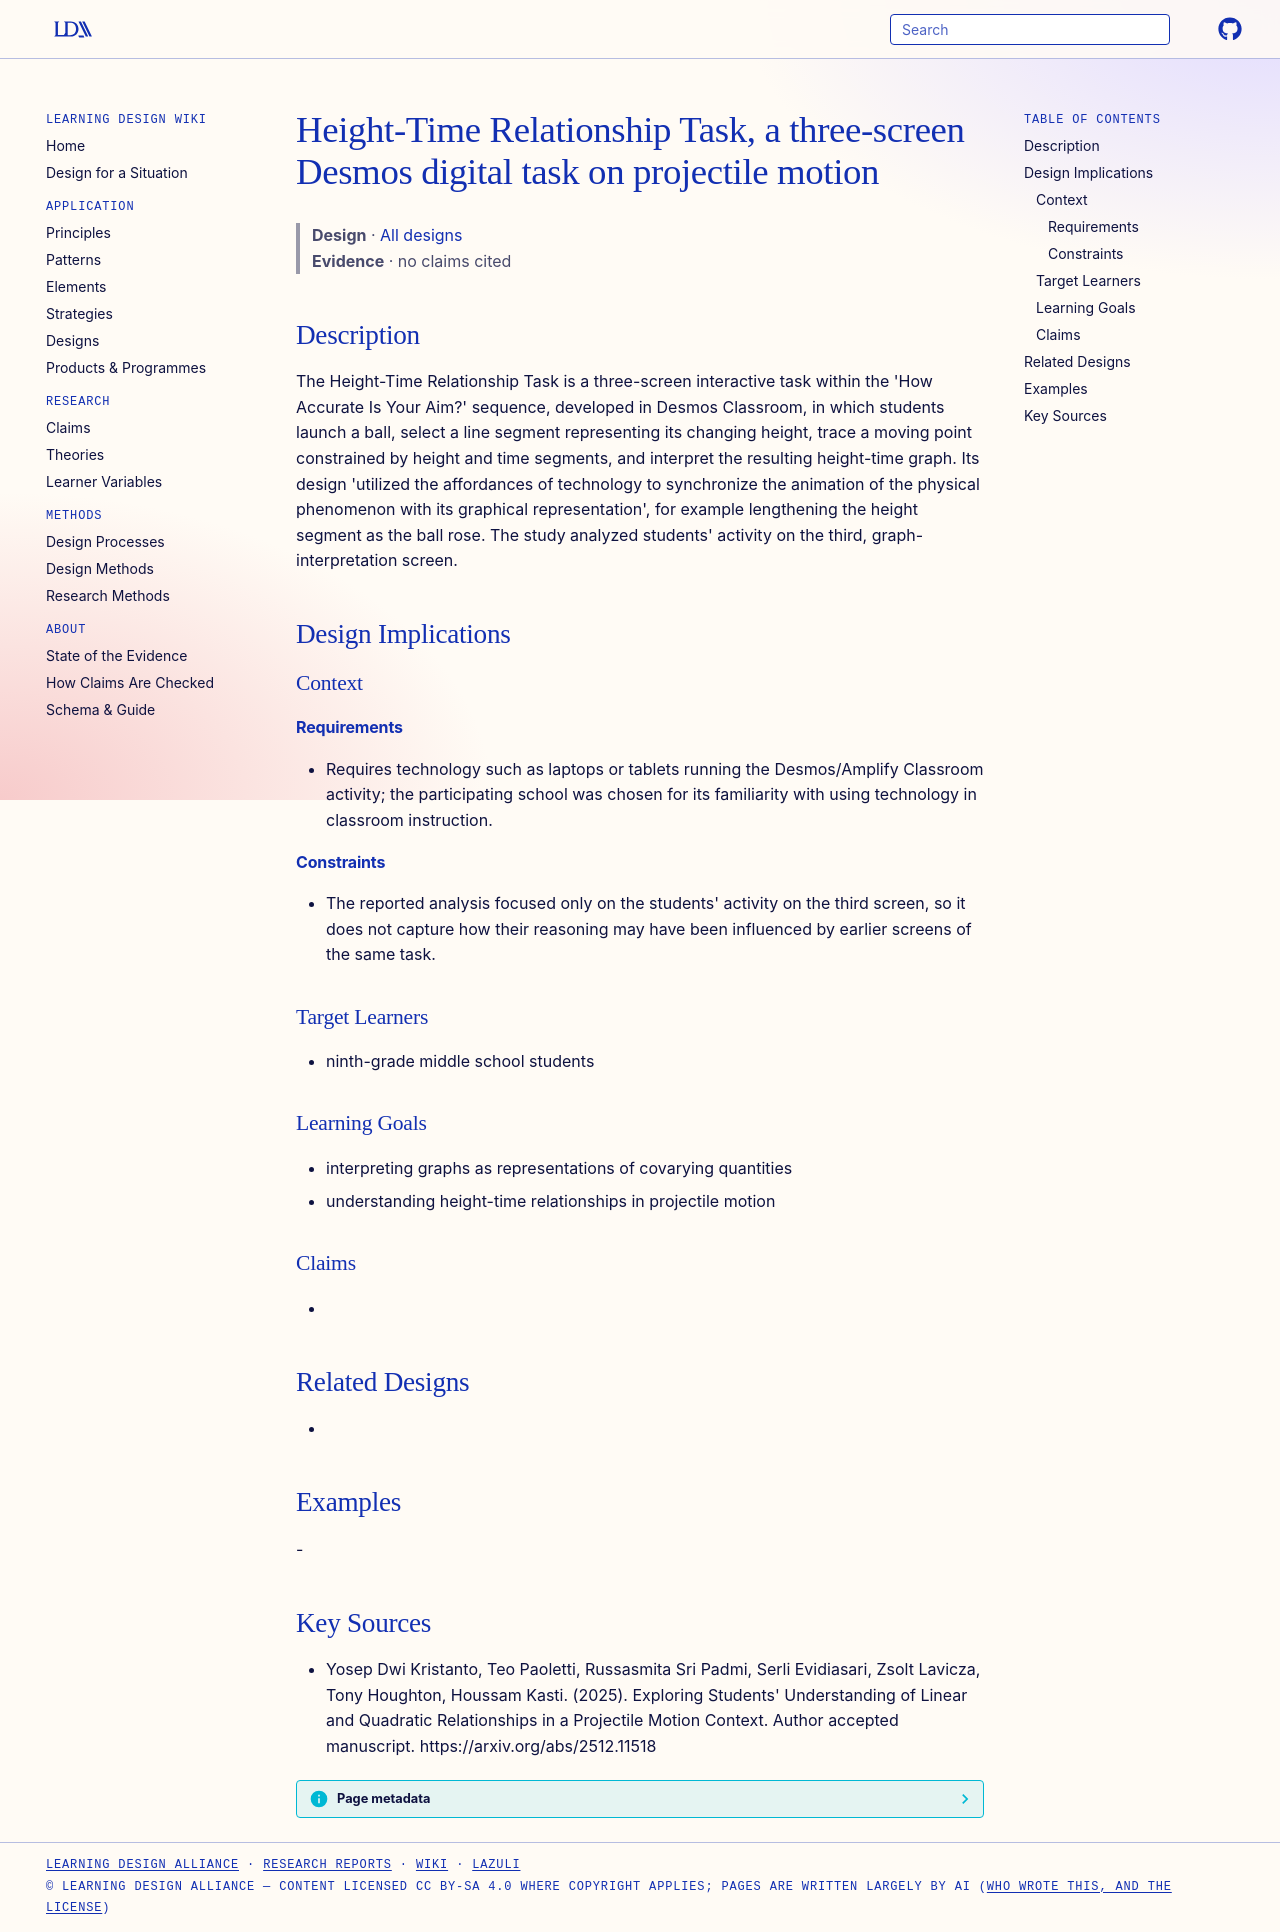

repository: Learning-Design-Alliance/learning-wiki · page: designs/height-time-relationship-task-desmos/index.html · generator: mkdocs

---
type: design
id: height-time-relationship-task-desmos
title: Height-Time Relationship Task, a three-screen Desmos digital task on projectile motion
description: "The Height-Time Relationship Task is a three-screen interactive task within the 'How Accurate Is Your Aim?' sequence, developed in Desmos Classroom, in which students launch a ball, select a line segment representing..."
status: review
generated:
  by: "process:settle-candidates"
  at: 2026-11-21
sources:
  - id: yosep-dwi-kristanto-2025
    resource: "https://arxiv.org/abs/2512.11518"
    title: "Yosep Dwi Kristanto, Teo Paoletti, Russasmita Sri Padmi, Serli Evidiasari, Zsolt Lavicza, Tony Houghton, Houssam Kasti. (2025). Exploring Students' Understanding of Linear and Quadratic Relationships in a Projectile Motion Context. Author accepted manuscript. https://arxiv.org/abs/2512.11518"
    author: Yosep Dwi Kristanto, Teo Paoletti, Russasmita Sri Padmi, Serli Evidiasari, Zsolt Lavicza, Tony Houghton, Houssam Kasti
---

# Height-Time Relationship Task, a three-screen Desmos digital task on projectile motion

> **Design** · [All designs](index.md)
> **Evidence** · no claims cited

## Description
The Height-Time Relationship Task is a three-screen interactive task within the 'How Accurate Is Your Aim?' sequence, developed in Desmos Classroom, in which students launch a ball, select a line segment representing its changing height, trace a moving point constrained by height and time segments, and interpret the resulting height-time graph. Its design 'utilized the affordances of technology to synchronize the animation of the physical phenomenon with its graphical representation', for example lengthening the height segment as the ball rose. The study analyzed students' activity on the third, graph-interpretation screen.

## Design Implications

### Context
#### Requirements
- Requires technology such as laptops or tablets running the Desmos/Amplify Classroom activity; the participating school was chosen for its familiarity with using technology in classroom instruction.
#### Constraints
- The reported analysis focused only on the students' activity on the third screen, so it does not capture how their reasoning may have been influenced by earlier screens of the same task.

### Target Learners
- ninth-grade middle school students

### Learning Goals
- interpreting graphs as representations of covarying quantities
- understanding height-time relationships in projectile motion

### Claims
- 

## Related Designs
- 

## Examples
-

## Key Sources
- Yosep Dwi Kristanto, Teo Paoletti, Russasmita Sri Padmi, Serli Evidiasari, Zsolt Lavicza, Tony Houghton, Houssam Kasti. (2025). Exploring Students' Understanding of Linear and Quadratic Relationships in a Projectile Motion Context. Author accepted manuscript. https://arxiv.org/abs/2512.11518
